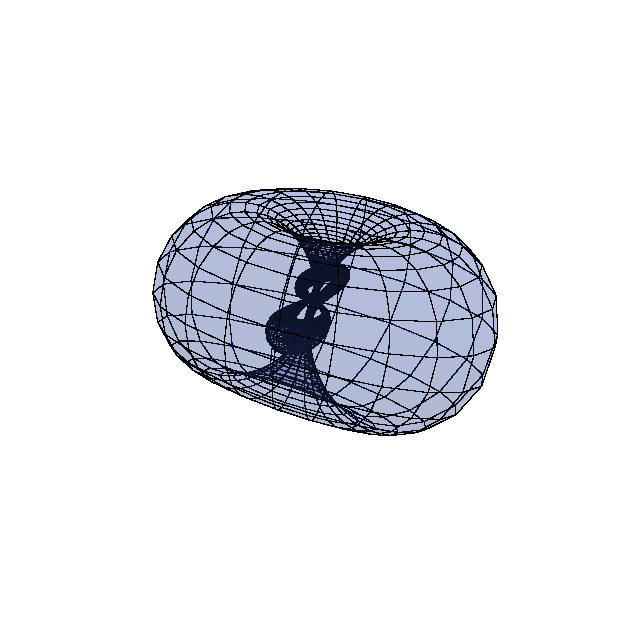
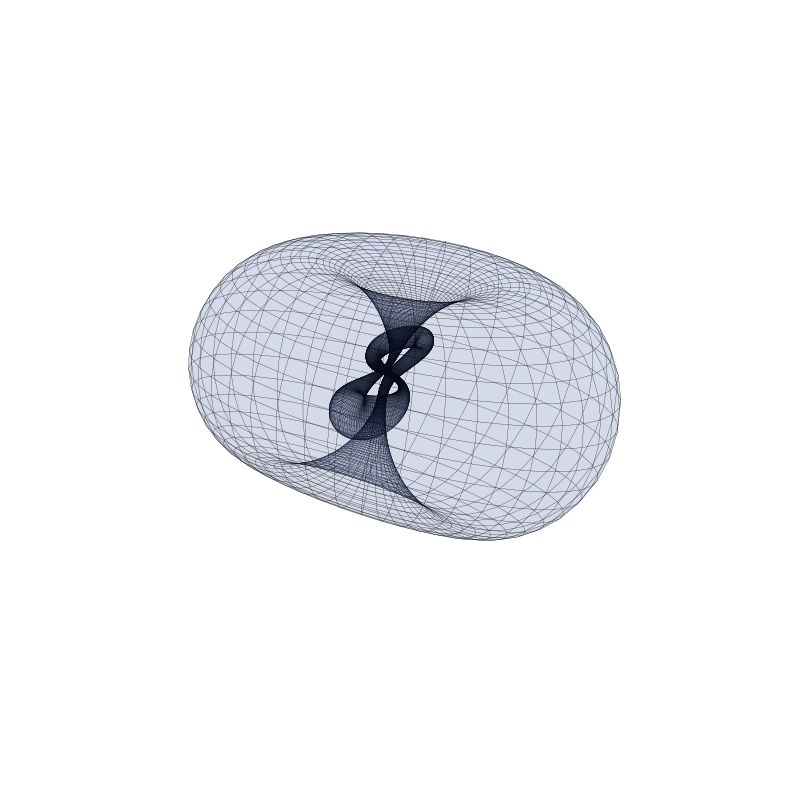

Here is the Python script that generated these plots, in order:
# === Figure-eight Knot Tube + Inversion Version 1 ===
# Author: Juan Carlos Ponce Campuzano - 20 March 2025
# Python translation using NumPy + Matplotlib

import numpy as np
import matplotlib.pyplot as plt

# --- Parameters ---
eps = 0.16   # modulation parameter
h = 1.0      # vertical scaling
lamb = 0.25  # interpolation factor
sigma = 1.0  # global scaling
r_tube = 0.25  # tube radius
center = np.array([1.0, 0.0, 0.0])  # offset center

# --- Parameter ranges ---
n_u, n_v = 400, 20
u = np.linspace(0, 2 * np.pi, n_u)
v = np.linspace(0, 2 * np.pi, n_v)
u, v = np.meshgrid(u, v)

# --- Auxiliary functions ---
A = eps * np.sin(4 * u)
v1 = lamb * np.sin(u) - (1 - lamb) * np.sin(3 * u)
v2 = lamb * np.cos(u) + (1 - lamb) * np.cos(3 * u)
v3 = h * np.sin(2 * u)

# --- Figure-eight knot curve ---
scale = sigma * (1 + A) / (1 - A)
x = scale * v1
y = scale * v2
z = scale * v3

# --- Compute Frenet frame numerically ---
du = u[0,1] - u[0,0]

dx_du = np.gradient(x, du, axis=1)
dy_du = np.gradient(y, du, axis=1)
dz_du = np.gradient(z, du, axis=1)

# Tangent vectors
T = np.stack((dx_du, dy_du, dz_du), axis=-1)
T_norm = np.linalg.norm(T, axis=-1, keepdims=True)
T /= (T_norm + 1e-8)

# Derivative of T
dT_du = np.gradient(T, du, axis=1)
N_norm = np.linalg.norm(dT_du, axis=-1, keepdims=True)
N = dT_du / (N_norm + 1e-8)

# Binormal
B = np.cross(T, N)

# --- Tube surface parametrization with center offset ---
cosv = np.cos(v)[..., None]
sinv = np.sin(v)[..., None]
tube = np.stack((x, y, z), axis=-1) + r_tube * (cosv * N + sinv * B) + center

# --- Inversion in unit sphere ---
tube_norm2 = np.sum(tube**2, axis=-1, keepdims=True)
inv = tube / (tube_norm2 + 1e-8)

# --- Plot ---
fig = plt.figure(figsize=(8, 8))
ax = fig.add_subplot(111, projection='3d')
ax.set_proj_type('ortho')  # 🔹 Orthographic projection


ax.plot_surface(
    inv[...,0], inv[...,1], inv[...,2],
    rstride=1, cstride=1,
    color='royalblue',
    edgecolor='k',  
    linewidth=0.1,
    antialiased=False,
    alpha=0.2
)

#ax.plot_wireframe(
#   inv[...,0], inv[...,1], inv[...,2],
#    rstride=3, cstride=3,  # step size for the grid lines
#    color='black',
#    linewidth=0.2
#)

# Labels
ax.set_xlabel("X", fontsize=12)
ax.set_ylabel("Y", fontsize=12)
ax.set_zlabel("Z", fontsize=12)
#ax.set_title("Inverted Figure-eight Knot Tube", fontsize=14, pad=20)

# Optional point label
#ax.text(center[0], center[1], center[2], "O", color='black', fontsize=10)

ax.set_box_aspect([1, 1, 1])
ax.axis('off')
# Change viewpoint
ax.view_init(elev=-40, azim=40)
#ax.view_init(elev=10, azim=20)
plt.show()


## Version 2 Better ##


# === Figure-eight Knot Tube + Inversion ===
# Author: Juan Carlos Ponce Campuzano - Python version
# Improved Frenet frame and inversion

import numpy as np
import matplotlib.pyplot as plt
from mpl_toolkits.mplot3d import Axes3D

# --- Parameters ---
eps    = 0.16     # modulation parameter
h      = 1        # vertical scaling
lamb   = 0.25     # interpolation factor
sigma  = 1        # global scaling
r_tube = 1/4      # tube radius
center = np.array([1, 0, 0])  # translation of original surface

# --- Auxiliary functions ---
def A(x):
    return eps * np.sin(4 * x)

def v1(x):
    return lamb * np.sin(x) - (1 - lamb) * np.sin(3 * x)

def v2(x):
    return lamb * np.cos(x) + (1 - lamb) * np.cos(3 * x)

def v3(x):
    return h * np.sin(2 * x)

# --- Figure-eight knot curve ---
def knot_curve(x):
    scale = sigma * (1 + A(x)) / (1 - A(x))
    return np.array([
        scale * v1(x),
        scale * v2(x),
        scale * v3(x)
    ])

# --- Robust Frenet Frame ---
def frenet_frame(u):
    du = 1e-4
    r1 = knot_curve(u - du)
    r2 = knot_curve(u)
    r3 = knot_curve(u + du)

    # First derivative (velocity)
    rp = (r3 - r1) / (2 * du)
    T = rp / np.linalg.norm(rp)

    # Second derivative (acceleration)
    rpp = (r3 - 2 * r2 + r1) / (du ** 2)

    # Normal vector
    N = rpp - np.dot(rpp, T) * T
    N = N / (np.linalg.norm(N) + 1e-12)

    # Binormal vector
    B = np.cross(T, N)
    B = B / np.linalg.norm(B)

    return r2, T, N, B

# --- Tube surface parametrization ---
def tube_surface(u, v):
    r, T, N, B = frenet_frame(u)
    return r + r_tube * (np.cos(v) * N + np.sin(v) * B) + center

# --- Create mesh grid ---
u_vals = np.linspace(0, 2 * np.pi, 800)
v_vals = np.linspace(0, 2 * np.pi, 40)
U, V = np.meshgrid(u_vals, v_vals)
X = np.zeros_like(U)
Y = np.zeros_like(U)
Z = np.zeros_like(U)

# --- Compute tube coordinates ---
for i in range(U.shape[0]):
    for j in range(U.shape[1]):
        p = tube_surface(U[i, j], V[i, j])
        X[i, j], Y[i, j], Z[i, j] = p

# --- Inversion transformation ---
R2 = X**2 + Y**2 + Z**2
X_inv = X / R2
Y_inv = Y / R2
Z_inv = Z / R2

# --- Plot both surfaces ---
fig = plt.figure(figsize=(10, 10))
ax = fig.add_subplot(111, projection='3d')
ax.set_proj_type('ortho')  # Orthographic projection ✅

# Original tube (semi-transparent)
#ax.plot_surface(
#    X, Y, Z,
#    rstride=1, cstride=1,
#    color='royalblue',
#    linewidth=0.3,
 #   edgecolor='gray',
#    alpha=0.5
#)

# Inverted surface
ax.plot_surface(
    X_inv, Y_inv, Z_inv,
    rstride=1, cstride=1,
    color='royalblue',
    linewidth=0.1,
    edgecolor='k',
    alpha=0.1
)

# Labels and view
ax.set_xlabel("X", labelpad=10)
ax.set_ylabel("Y", labelpad=10)
ax.set_zlabel("Z", labelpad=10)
ax.set_box_aspect([1, 1, 1])
ax.view_init(elev=-40, azim=40)
ax.axis('off')

#plt.tight_layout()
plt.show()

